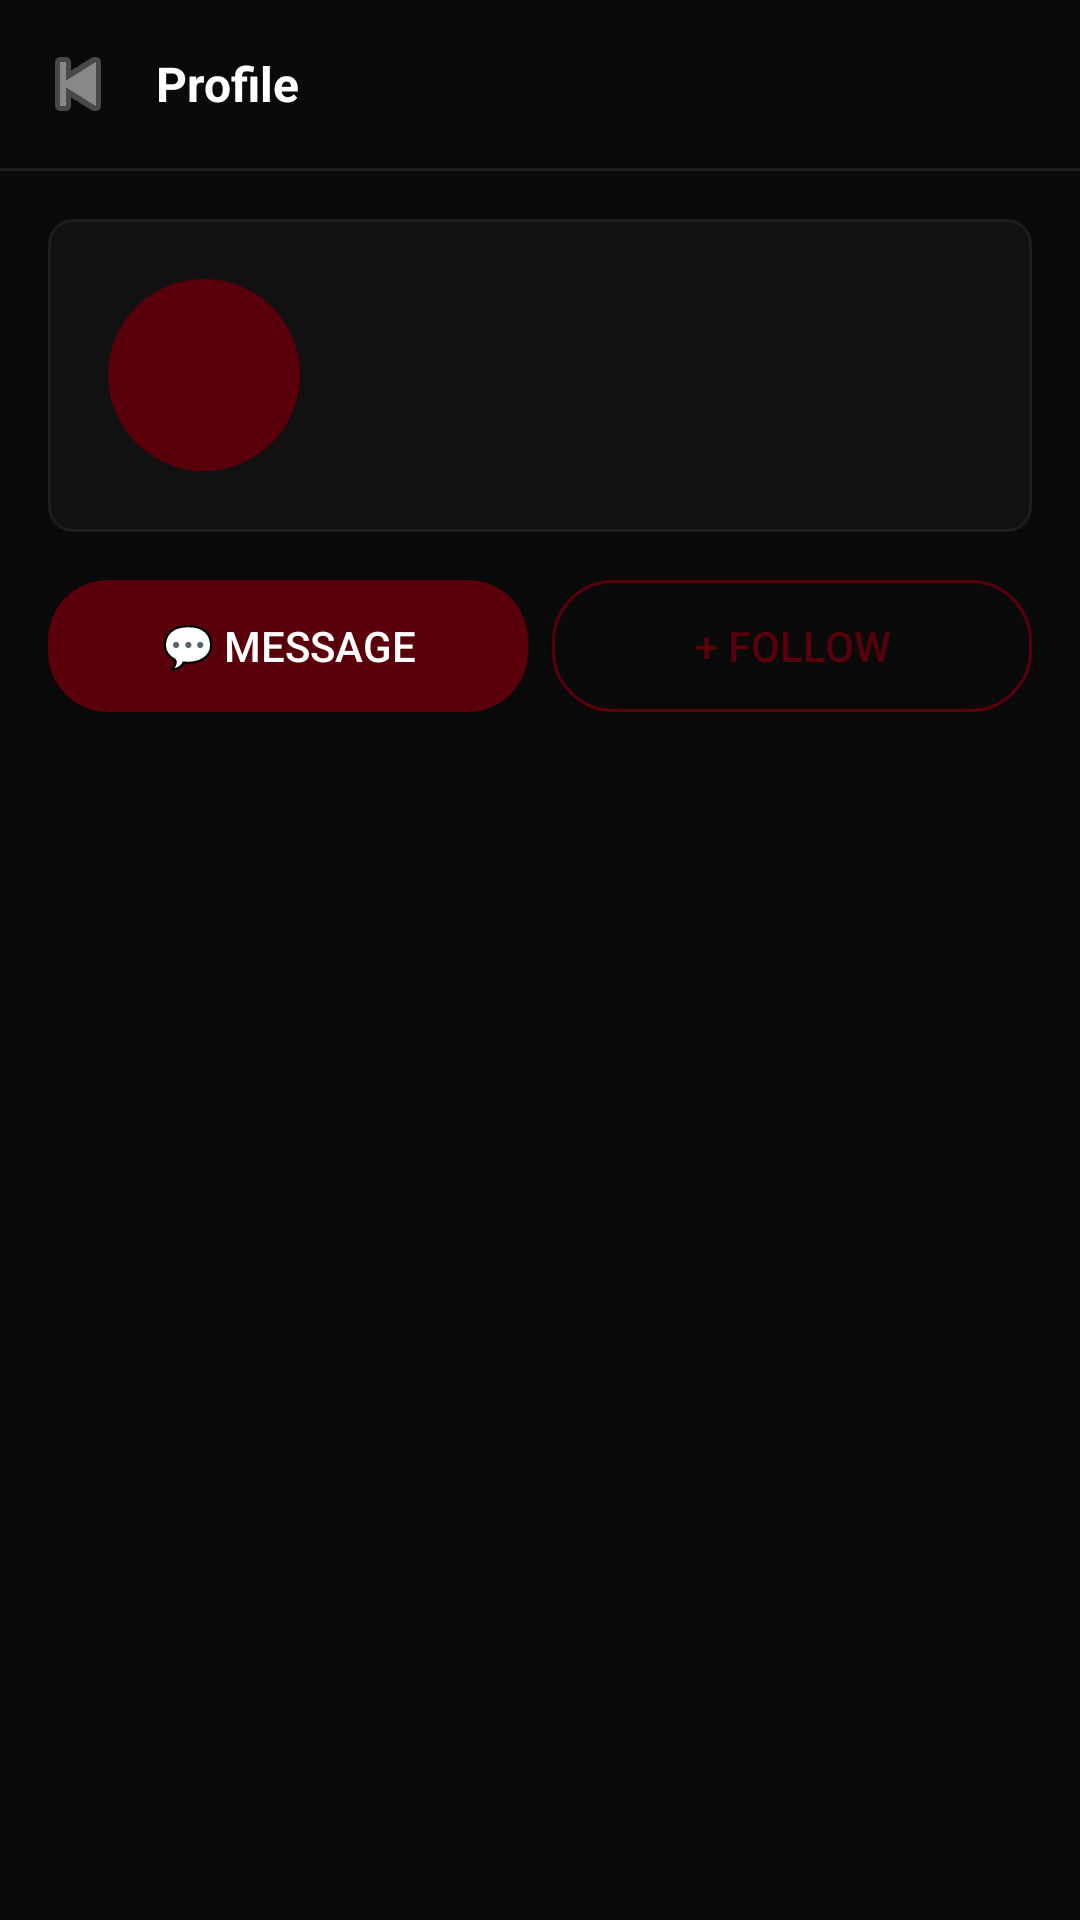

This screen was rendered from an Android layout file. Write that file and the resources it references.
<!-- AndroidManifest.xml: application theme Theme.PatchNotes -->
<!-- res/layout/activity_user_profile.xml -->
<?xml version="1.0" encoding="utf-8"?>
<LinearLayout xmlns:android="http://schemas.android.com/apk/res/android"
    android:layout_width="match_parent"
    android:layout_height="match_parent"
    android:orientation="vertical"
    android:background="@color/bg_main">

    <LinearLayout android:layout_width="match_parent" android:layout_height="56dp" android:orientation="horizontal" android:gravity="center_vertical" android:paddingStart="8dp" android:paddingEnd="16dp">
        <ImageButton android:id="@+id/btnBack" android:layout_width="36dp" android:layout_height="36dp" android:src="@android:drawable/ic_media_previous" android:background="@android:color/transparent" android:tint="@color/text_secondary"/>
        <TextView android:layout_width="0dp" android:layout_height="wrap_content" android:layout_weight="1" android:text="Profile" android:textColor="@color/text_primary" android:textSize="16sp" android:textStyle="bold" android:layout_marginStart="8dp"/>
    </LinearLayout>

    <View android:layout_width="match_parent" android:layout_height="1dp" android:background="@color/border_color"/>

    <ScrollView android:layout_width="match_parent" android:layout_height="match_parent" android:padding="16dp">
        <LinearLayout android:layout_width="match_parent" android:layout_height="wrap_content" android:orientation="vertical">

            <LinearLayout android:layout_width="match_parent" android:layout_height="wrap_content" android:orientation="horizontal" android:background="@drawable/card_bg" android:padding="20dp" android:gravity="center_vertical" android:layout_marginBottom="16dp">
                <TextView android:id="@+id/tvAvatar" android:layout_width="64dp" android:layout_height="64dp" android:background="@drawable/avatar_bg" android:gravity="center" android:textColor="@color/white" android:textSize="24sp" android:textStyle="bold" android:layout_marginEnd="16dp"/>
                <LinearLayout android:layout_width="0dp" android:layout_height="wrap_content" android:layout_weight="1" android:orientation="vertical">
                    <TextView android:id="@+id/tvUsername" android:layout_width="wrap_content" android:layout_height="wrap_content" android:textColor="@color/text_primary" android:textSize="18sp" android:textStyle="bold"/>
                    <TextView android:id="@+id/tvEmail" android:layout_width="wrap_content" android:layout_height="wrap_content" android:textColor="@color/text_muted" android:textSize="12sp"/>
                    <TextView android:id="@+id/tvBio" android:layout_width="wrap_content" android:layout_height="wrap_content" android:textColor="@color/text_secondary" android:textSize="13sp" android:layout_marginTop="6dp"/>
                </LinearLayout>
            </LinearLayout>

            <LinearLayout android:layout_width="match_parent" android:layout_height="wrap_content" android:orientation="horizontal" android:layout_marginBottom="16dp">
                <Button android:id="@+id/btnMessage" android:layout_width="0dp" android:layout_height="44dp" android:layout_weight="1" android:text="💬 Message" android:textColor="@color/white" android:background="@drawable/btn_accent" android:layout_marginEnd="8dp"/>
                <Button android:id="@+id/btnFollow" android:layout_width="0dp" android:layout_height="44dp" android:layout_weight="1" android:text="+ Follow" android:textColor="@color/accent" android:background="@drawable/btn_outline_accent"/>
            </LinearLayout>

        </LinearLayout>
    </ScrollView>

</LinearLayout>
<!-- resources referenced by this layout -->
<resources>
  <color name="accent">#59000A</color>
  <color name="bg_main">#0A0A0A</color>
  <color name="border_color">#1E1E1E</color>
  <color name="text_muted">#444444</color>
  <color name="text_primary">#FFFFFF</color>
  <color name="text_secondary">#888888</color>
  <color name="white">#FFFFFF</color>
  <!-- drawable avatar_bg (drawable) -->
  <?xml version="1.0" encoding="utf-8"?>
  <shape xmlns:android="http://schemas.android.com/apk/res/android" android:shape="oval">
      <solid android:color="#59000A"/>
  </shape>
  <!-- drawable btn_accent (drawable) -->
  <?xml version="1.0" encoding="utf-8"?>
  <selector xmlns:android="http://schemas.android.com/apk/res/android">
      <item android:state_pressed="true">
          <shape>
              <solid android:color="#7A0010"/>
              <corners android:radius="20dp"/>
          </shape>
      </item>
      <item>
          <shape>
              <solid android:color="#59000A"/>
              <corners android:radius="20dp"/>
          </shape>
      </item>
  </selector>
  <!-- drawable btn_outline_accent (drawable) -->
  <?xml version="1.0" encoding="utf-8"?>
  <shape xmlns:android="http://schemas.android.com/apk/res/android">
      <solid android:color="@android:color/transparent"/>
      <stroke android:width="1dp" android:color="#59000A"/>
      <corners android:radius="20dp"/>
  </shape>
  <!-- drawable card_bg (drawable) -->
  <?xml version="1.0" encoding="utf-8"?>
  <shape xmlns:android="http://schemas.android.com/apk/res/android">
      <solid android:color="#111111"/>
      <stroke android:width="1dp" android:color="#1E1E1E"/>
      <corners android:radius="8dp"/>
  </shape>
  <style name="Theme.PatchNotes" parent="Theme.MaterialComponents.DayNight.NoActionBar">
          <item name="colorPrimary">@color/accent</item>
          <item name="colorPrimaryVariant">@color/accent_hover</item>
          <item name="colorOnPrimary">@color/white</item>
          <item name="android:windowBackground">@color/bg_main</item>
          <item name="android:statusBarColor">@color/bg_main</item>
          <item name="android:navigationBarColor">@color/bg_surface</item>
      </style>
  <color name="accent_hover">#7A0010</color>
  <color name="bg_surface">#111111</color>
</resources>
